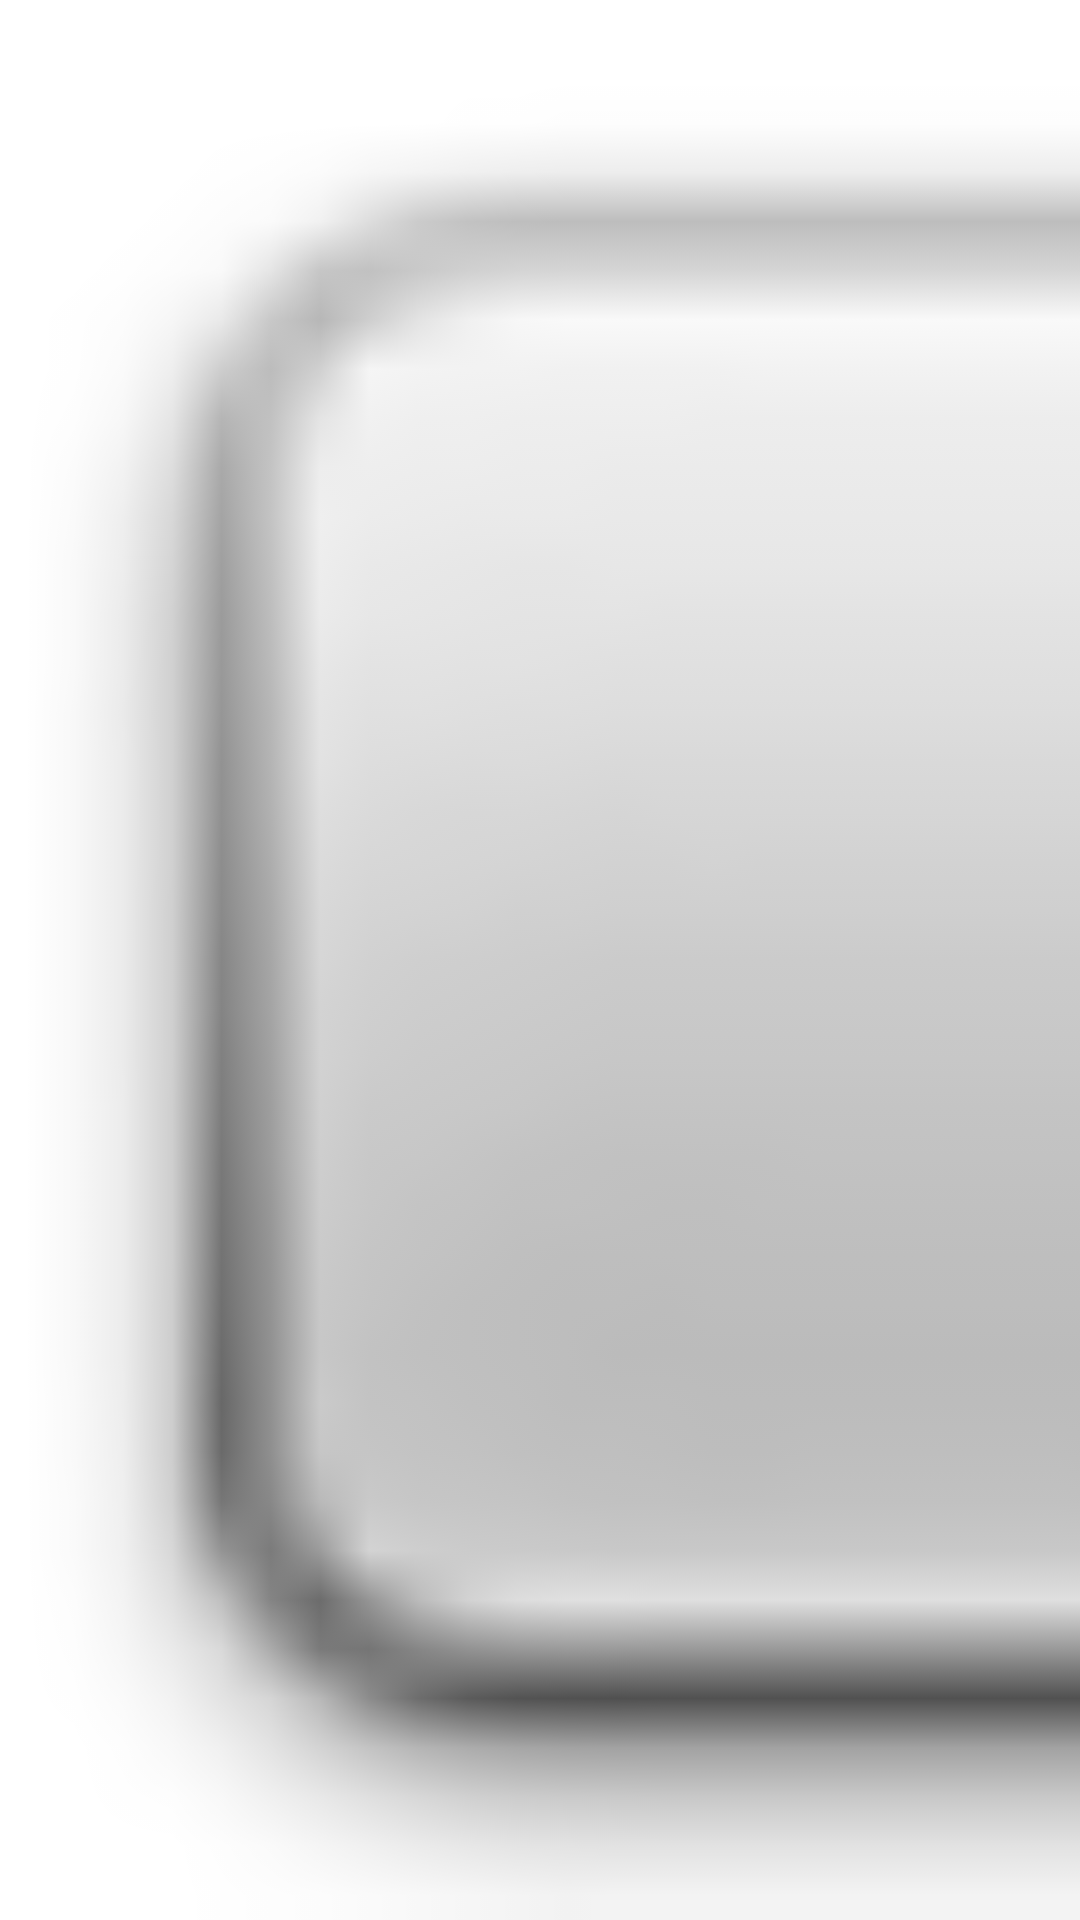

Write the Android layout XML for this screen, with the resource values it uses.
<!-- AndroidManifest.xml: application theme Theme.TurboKompresor1999 -->
<!-- res/layout/archive_structure_view_layout.xml -->
<?xml version="1.0" encoding="utf-8"?>
<androidx.constraintlayout.widget.ConstraintLayout xmlns:android="http://schemas.android.com/apk/res/android"
    xmlns:app="http://schemas.android.com/apk/res-auto"
    xmlns:tools="http://schemas.android.com/tools"
    android:layout_width="match_parent"
    android:layout_height="wrap_content"
    android:onClick="onItemClicked">

    <ImageView
        android:id="@+id/imageView"
        android:layout_width="0dp"
        android:layout_height="0dp"
        app:layout_constraintBottom_toBottomOf="parent"
        app:layout_constraintDimensionRatio="1:1"
        app:layout_constraintLeft_toLeftOf="parent"
        app:layout_constraintTop_toTopOf="parent"
        app:srcCompat="@android:drawable/checkbox_off_background" />

    <LinearLayout
        android:id="@+id/linearLayout"
        android:layout_width="0dp"
        android:layout_height="wrap_content"
        android:layout_marginStart="8dp"
        android:layout_marginTop="8dp"
        android:layout_marginEnd="8dp"
        android:layout_marginBottom="8dp"
        android:layout_weight="1"
        android:orientation="vertical"
        app:layout_constraintBottom_toBottomOf="parent"
        app:layout_constraintEnd_toEndOf="parent"
        app:layout_constraintStart_toEndOf="@+id/imageView"
        app:layout_constraintTop_toTopOf="parent">

        <TextView
            android:id="@+id/titleView"
            android:layout_width="match_parent"
            android:layout_height="wrap_content"
            android:textColor="#000000"
            android:textSize="20sp"
            android:textStyle="bold" />

        <TextView
            android:id="@+id/dateView"
            android:layout_width="match_parent"
            android:layout_height="wrap_content"
            android:textSize="16sp" />
    </LinearLayout>

</androidx.constraintlayout.widget.ConstraintLayout>
<!-- resources referenced by this layout -->
<resources>
  <style name="Theme.TurboKompresor1999" parent="Theme.MaterialComponents.DayNight.DarkActionBar">
          
          <item name="colorPrimary">@color/purple_500</item>
          <item name="colorPrimaryVariant">@color/purple_700</item>
          <item name="colorOnPrimary">@color/white</item>
          
          <item name="colorSecondary">@color/teal_200</item>
          <item name="colorSecondaryVariant">@color/teal_700</item>
          <item name="colorOnSecondary">@color/black</item>
          
          <item name="android:statusBarColor" tools:targetApi="l">?attr/colorPrimaryVariant</item>
          
      </style>
  <!-- not gathered from this repository: default colours our renderer supplied (Android Studio template values) -->
  <color name="purple_500">#FF6200EE</color>
  <color name="purple_700">#FF3700B3</color>
  <color name="teal_200">#FF03DAC5</color>
  <color name="teal_700">#FF018786</color>
  <color name="black">#FF000000</color>
  <color name="white">#FFFFFFFF</color>
</resources>
